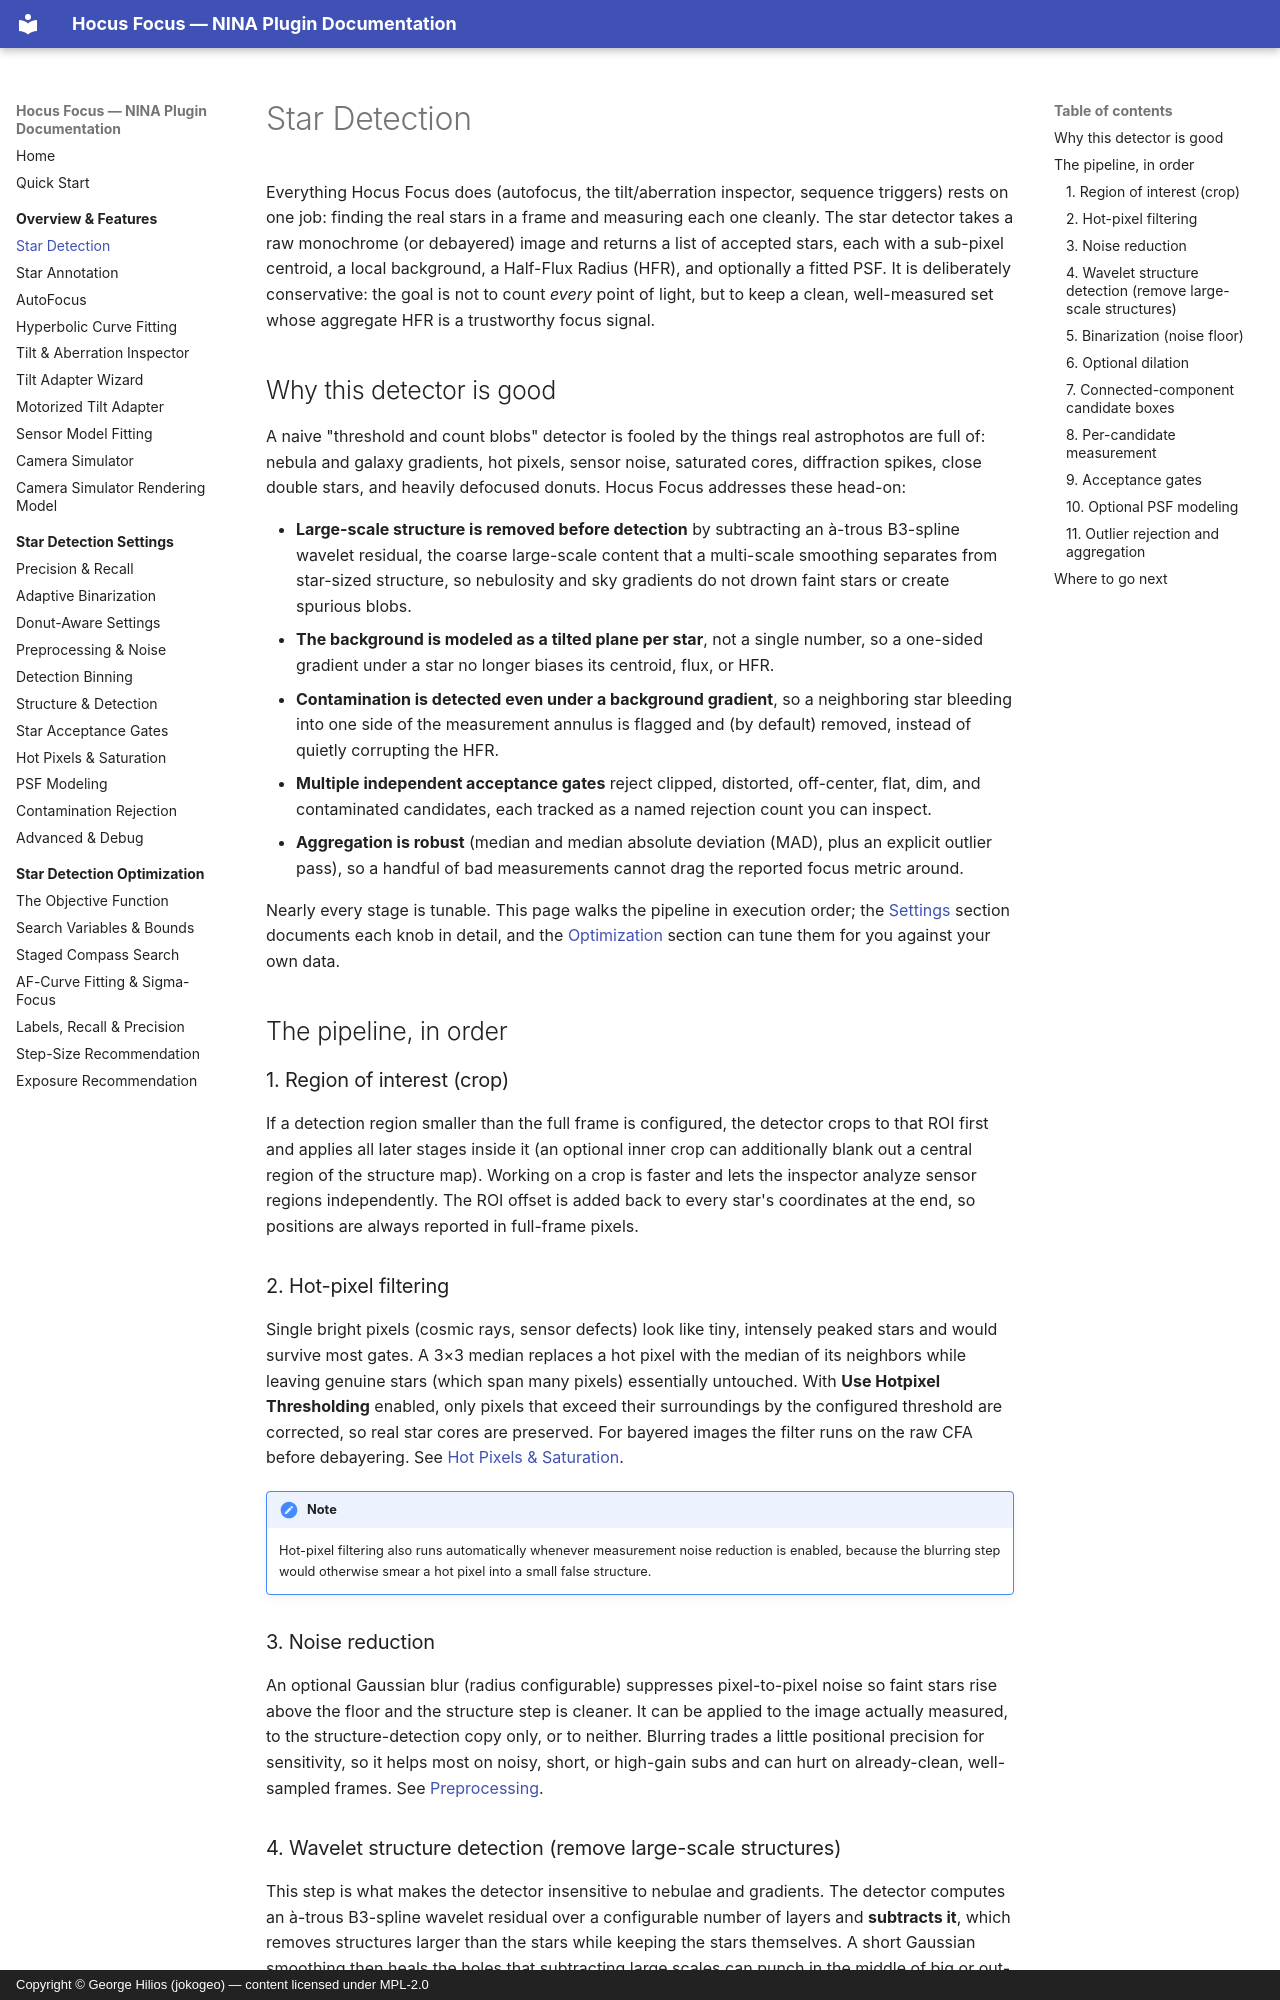

repository: ghilios/joko.nina.plugins · page: overview/star-detection/index.html · generator: mkdocs · copyright: Copyright © George Hilios (jokogeo) — content licensed under MPL-2.0

# Star Detection

Everything Hocus Focus does (autofocus, the tilt/aberration inspector, sequence triggers) rests on one
job: finding the real stars in a frame and measuring each one cleanly. The star detector takes a raw
monochrome (or debayered) image and returns a list of accepted stars, each with a sub-pixel centroid, a
local background, a Half-Flux Radius (HFR), and optionally a fitted PSF. It is deliberately conservative:
the goal is not to count *every* point of light, but to keep a clean, well-measured set whose aggregate HFR
is a trustworthy focus signal.

## Why this detector is good

A naive "threshold and count blobs" detector is fooled by the things real astrophotos are full of: nebula
and galaxy gradients, hot pixels, sensor noise, saturated cores, diffraction spikes, close double stars, and
heavily defocused donuts. Hocus Focus addresses these head-on:

- **Large-scale structure is removed before detection** by subtracting an à-trous B3-spline wavelet
  residual, the coarse large-scale content that a multi-scale smoothing separates from star-sized
  structure, so nebulosity and sky gradients do not drown faint stars or create spurious blobs.
- **The background is modeled as a tilted plane per star**, not a single number, so a one-sided gradient
  under a star no longer biases its centroid, flux, or HFR.
- **Contamination is detected even under a background gradient**, so a neighboring star bleeding into one side of the
  measurement annulus is flagged and (by default) removed, instead of quietly corrupting the HFR.
- **Multiple independent acceptance gates** reject clipped, distorted, off-center, flat, dim, and
  contaminated candidates, each tracked as a named rejection count you can inspect.
- **Aggregation is robust** (median and median absolute deviation (MAD), plus an explicit outlier pass), so a handful of bad
  measurements cannot drag the reported focus metric around.

Nearly every stage is tunable. This page walks the pipeline in execution order; the
[Settings](../settings/index.md) section documents each knob in detail, and the
[Optimization](../optimization/index.md) section can tune them for you against your own data.

## The pipeline, in order

### 1. Region of interest (crop)

If a detection region smaller than the full frame is configured, the detector crops to that ROI first and
applies all later stages inside it (an optional inner crop can additionally blank out a central region of
the structure map). Working on a crop is faster and lets the inspector analyze sensor regions
independently. The ROI offset is added back to every star's coordinates at the end, so positions are always
reported in full-frame pixels.

### 2. Hot-pixel filtering

Single bright pixels (cosmic rays, sensor defects) look like tiny, intensely peaked stars and would survive
most gates. A 3×3 median replaces a hot pixel with the median of its neighbors while leaving genuine stars
(which span many pixels) essentially untouched. With **Use Hotpixel Thresholding** enabled, only pixels that
exceed their surroundings by the configured threshold are corrected, so real star cores are preserved. For
bayered images the filter runs on the raw CFA before debayering. See
[Hot Pixels & Saturation](../settings/hotpixel-saturation.md).

!!! note
    Hot-pixel filtering also runs automatically whenever measurement noise reduction is enabled, because the
    blurring step would otherwise smear a hot pixel into a small false structure.
